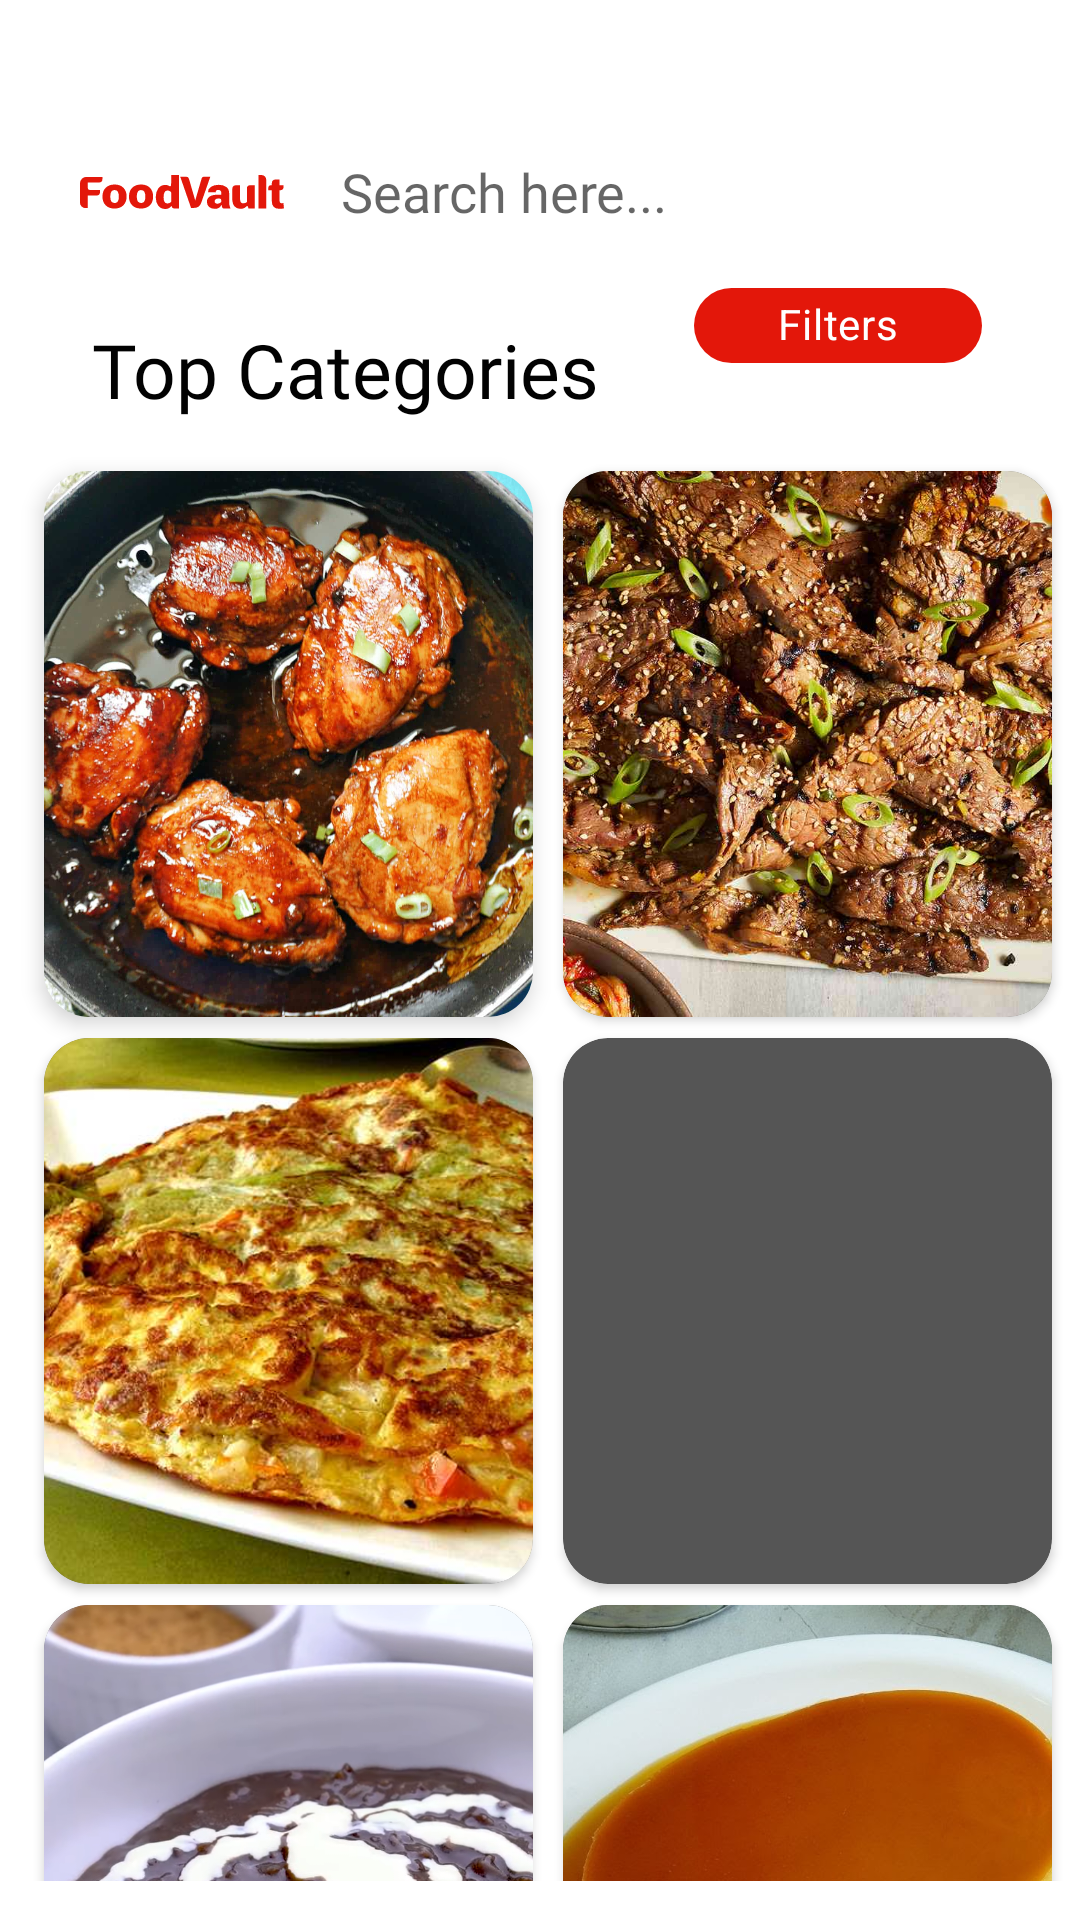

Here is an Android app screen rendered from its layout file. Give the layout XML and the strings, colors and styles it references.
<!-- AndroidManifest.xml: application theme Theme.FoodVault -->
<!-- res/layout/fragment_search.xml -->
<?xml version="1.0" encoding="utf-8"?>
<androidx.constraintlayout.widget.ConstraintLayout xmlns:android="http://schemas.android.com/apk/res/android"
    xmlns:app="http://schemas.android.com/apk/res-auto"
    xmlns:tools="http://schemas.android.com/tools"
    android:id="@+id/navigation_search"
    android:layout_width="match_parent"
    android:layout_height="match_parent"
    tools:context=".View.FragmentSearch">


    <AutoCompleteTextView
        android:id="@+id/searchEditText"
        android:layout_width="333dp"
        android:layout_height="48dp"
        android:layout_marginTop="40dp"
        android:background="@drawable/drop_down_background"
        android:completionThreshold="1"
        android:fontFamily="@font/roboto_thinitalic"
        android:hint="Search here..."
        android:inputType="text"
        android:paddingLeft="100dp"
        android:singleLine="true"
        app:layout_anchorGravity="top|center"
        app:layout_constraintBottom_toTopOf="@+id/chipFilter"
        app:layout_constraintEnd_toEndOf="parent"
        app:layout_constraintStart_toStartOf="parent"
        app:layout_constraintTop_toTopOf="parent" />

    <ImageView
        android:id="@+id/fvaultImg"
        android:layout_width="68dp"
        android:layout_height="30dp"
        android:src="@drawable/foodvault"
        app:layout_constraintBottom_toBottomOf="@+id/searchEditText"
        app:layout_constraintEnd_toEndOf="@+id/searchEditText"
        app:layout_constraintHorizontal_bias="0.049"
        app:layout_constraintStart_toStartOf="@+id/searchEditText"
        app:layout_constraintTop_toTopOf="@+id/searchEditText" />

    <com.google.android.material.chip.Chip
        android:id="@+id/chipFilter"
        android:layout_width="96dp"
        android:layout_height="41dp"
        android:layout_marginBottom="12dp"
        android:paddingTop="1dp"
        android:text="Filters"
        android:textAlignment="center"
        android:textColor="#FFFFFF"
        app:chipBackgroundColor="#E3170A"
        app:layout_constraintBottom_toTopOf="@+id/scrollView2"
        app:layout_constraintEnd_toEndOf="parent"
        app:layout_constraintHorizontal_bias="0.876"
        app:layout_constraintStart_toStartOf="parent"
        app:layout_constraintTop_toBottomOf="@+id/searchEditText"
        app:layout_constraintVertical_bias="0.0" />

    <TextView
        android:id="@+id/labelTopCateg"
        android:layout_width="wrap_content"
        android:layout_height="wrap_content"
        android:layout_marginTop="20dp"
        android:layout_marginBottom="1dp"
        android:fontFamily="@font/roboto_bold"
        android:text="Top Categories"
        android:textColor="#020202"
        android:textSize="25sp"
        app:layout_constraintBottom_toTopOf="@+id/scrollView2"
        app:layout_constraintEnd_toEndOf="parent"
        app:layout_constraintHorizontal_bias="0.161"
        app:layout_constraintStart_toStartOf="parent"
        app:layout_constraintTop_toBottomOf="@+id/searchEditText" />

    <ScrollView
        android:id="@+id/scrollView2"
        android:layout_width="409dp"
        android:layout_height="486dp"
        android:layout_marginBottom="102dp"
        app:layout_constraintBottom_toBottomOf="parent"
        app:layout_constraintEnd_toEndOf="parent"
        app:layout_constraintStart_toStartOf="parent"
        app:layout_constraintTop_toBottomOf="@+id/labelTopCateg"
        app:layout_constraintVertical_bias="1.0">

        <androidx.constraintlayout.widget.ConstraintLayout
            android:layout_width="match_parent"
            android:layout_height="wrap_content"
            android:orientation="vertical">

            <com.google.android.material.card.MaterialCardView
                android:id="@+id/cardViewChicken"
                android:layout_width="163dp"
                android:layout_height="182dp"
                android:layout_marginStart="40dp"
                android:layout_marginTop="16dp"
                android:layout_marginEnd="5dp"
                android:layout_marginBottom="4dp"
                android:contextClickable="true"
                android:focusable="true"
                app:cardBackgroundColor="#FFFFFF"
                app:cardCornerRadius="15dp"
                app:cardElevation="4dp"
                app:cardMaxElevation="5dp"
                app:layout_constraintBottom_toTopOf="@+id/cardViewVegetables"
                app:layout_constraintEnd_toStartOf="@+id/cardViewBeef"
                app:layout_constraintStart_toStartOf="parent"
                app:layout_constraintTop_toTopOf="parent">

                <ImageView
                    android:id="@+id/chickenCateg"
                    android:layout_width="wrap_content"
                    android:layout_height="wrap_content"
                    android:clickable="true"
                    android:scaleType="centerCrop"
                    android:src="@drawable/chicken_adobo" />

            </com.google.android.material.card.MaterialCardView>

            <androidx.cardview.widget.CardView
                android:id="@+id/cardViewBeef"
                android:layout_width="163dp"
                android:layout_height="182dp"
                android:layout_marginStart="5dp"
                android:layout_marginTop="16dp"
                android:layout_marginEnd="36dp"
                android:layout_marginBottom="4dp"
                android:scaleType="fitXY"
                app:cardBackgroundColor="#555555"
                app:cardCornerRadius="15dp"
                app:layout_constraintBottom_toTopOf="@+id/cardViewSeaFood"
                app:layout_constraintEnd_toEndOf="parent"
                app:layout_constraintStart_toEndOf="@+id/cardViewChicken"
                app:layout_constraintTop_toTopOf="parent">

                <ImageView
                    android:id="@+id/beefCategory"
                    android:layout_width="wrap_content"
                    android:layout_height="wrap_content"
                    android:clickable="true"
                    android:scaleType="centerCrop"
                    android:src="@drawable/beefbulgogi" />
            </androidx.cardview.widget.CardView>

            <androidx.cardview.widget.CardView
                android:id="@+id/cardViewSeaFood"
                android:layout_width="163dp"
                android:layout_height="182dp"
                android:layout_marginTop="3dp"
                android:clickable="true"
                app:cardBackgroundColor="#555555"
                app:cardCornerRadius="15dp"
                app:layout_constraintBottom_toTopOf="@+id/cardViewDessert"
                app:layout_constraintEnd_toEndOf="@+id/cardViewBeef"
                app:layout_constraintStart_toStartOf="@+id/cardViewBeef"
                app:layout_constraintTop_toBottomOf="@+id/cardViewBeef">

                <ImageView
                    android:id="@+id/seaFoodCateg"
                    android:layout_width="wrap_content"
                    android:layout_height="wrap_content"
                    android:scaleType="centerCrop"
                    android:src="@drawable/honeywalnutshrimp" />
            </androidx.cardview.widget.CardView>

            <androidx.cardview.widget.CardView
                android:id="@+id/cardViewVegetables"
                android:layout_width="163dp"
                android:layout_height="182dp"
                android:layout_marginTop="3dp"
                android:clickable="true"
                app:cardBackgroundColor="#555555"
                app:cardCornerRadius="15dp"
                app:layout_constraintBottom_toTopOf="@+id/cardViewFilipino"
                app:layout_constraintEnd_toEndOf="@+id/cardViewChicken"
                app:layout_constraintHorizontal_bias="0.0"
                app:layout_constraintStart_toStartOf="@+id/cardViewChicken"
                app:layout_constraintTop_toBottomOf="@+id/cardViewChicken">

                <ImageView
                    android:id="@+id/vegetablesCateg"
                    android:layout_width="wrap_content"
                    android:layout_height="wrap_content"
                    android:scaleType="centerCrop"
                    android:src="@drawable/tortangtalong" />
            </androidx.cardview.widget.CardView>

            <androidx.cardview.widget.CardView
                android:id="@+id/cardViewDessert"
                android:layout_width="163dp"
                android:layout_height="182dp"
                android:layout_marginTop="7dp"
                android:layout_marginBottom="6dp"
                android:clickable="true"
                app:cardBackgroundColor="#555555"
                app:cardCornerRadius="15dp"
                app:layout_constraintBottom_toBottomOf="parent"
                app:layout_constraintEnd_toEndOf="@+id/cardViewSeaFood"
                app:layout_constraintStart_toStartOf="@+id/cardViewSeaFood"
                app:layout_constraintTop_toBottomOf="@+id/cardViewSeaFood">

                <ImageView
                    android:id="@+id/dessertCateg"
                    android:layout_width="wrap_content"
                    android:layout_height="wrap_content"
                    android:scaleType="centerCrop"
                    android:src="@drawable/lecheflan" />
            </androidx.cardview.widget.CardView>

            <androidx.cardview.widget.CardView
                android:id="@+id/cardViewFilipino"
                android:layout_width="163dp"
                android:layout_height="182dp"
                android:layout_marginTop="7dp"
                android:layout_marginBottom="6dp"
                android:clickable="true"
                app:cardBackgroundColor="#555555"
                app:cardCornerRadius="15dp"
                app:layout_constraintBottom_toBottomOf="parent"
                app:layout_constraintEnd_toEndOf="@+id/cardViewVegetables"
                app:layout_constraintStart_toStartOf="@+id/cardViewVegetables"
                app:layout_constraintTop_toBottomOf="@+id/cardViewVegetables">

                <ImageView
                    android:id="@+id/filipinoCateg"
                    android:layout_width="wrap_content"
                    android:layout_height="wrap_content"
                    android:scaleType="centerCrop"
                    android:src="@drawable/champorado" />
            </androidx.cardview.widget.CardView>
        </androidx.constraintlayout.widget.ConstraintLayout>
    </ScrollView>

</androidx.constraintlayout.widget.ConstraintLayout>
<!-- resources referenced by this layout -->
<resources>
  <!-- drawable beefbulgogi: jpg bitmap (drawable, 147384 bytes) -->
  <!-- drawable champorado: png bitmap (drawable, 979438 bytes) -->
  <!-- drawable chicken_adobo: jpg bitmap (drawable, 134199 bytes) -->
  <!-- drawable foodvault: vector/xml drawable (drawable, 3712 chars, omitted) -->
  <!-- drawable lecheflan: jpg bitmap (drawable, 94882 bytes) -->
  <!-- drawable tortangtalong: jpg bitmap (drawable, 56939 bytes) -->
  <style name="Theme.FoodVault" parent="Theme.MaterialComponents.DayNight.NoActionBar">
          
          <item name="android:navigationBarColor">
              @android:color/transparent
          </item>
  
          <item name="android:statusBarColor">
              @android:color/transparent
          </item>
          <item name="android:windowLightStatusBar">
              true
          </item>
      </style>
</resources>
